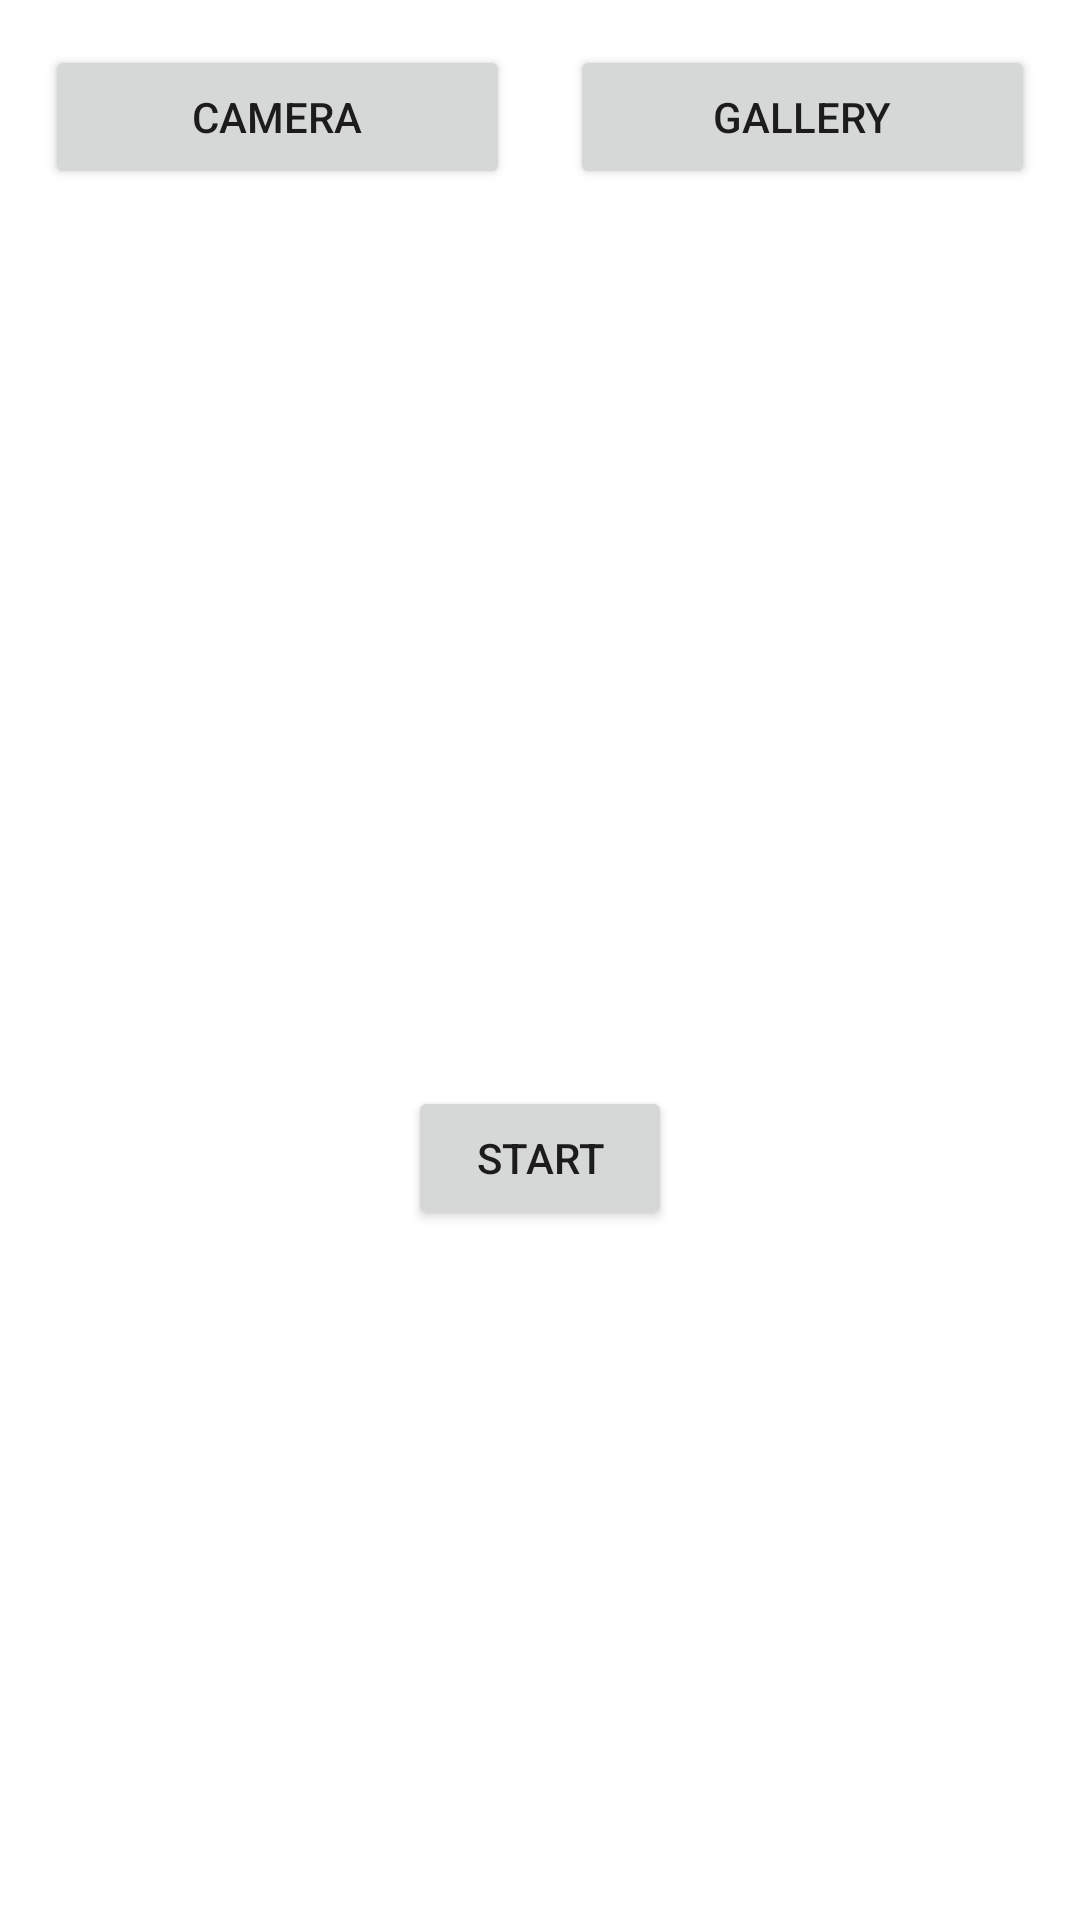

Layout XML and referenced resources for this Android screen:
<!-- AndroidManifest.xml: application theme Theme.OCR1 -->
<!-- res/layout/activity_main.xml -->
<?xml version="1.0" encoding="utf-8"?>
<LinearLayout xmlns:android="http://schemas.android.com/apk/res/android"
    xmlns:app="http://schemas.android.com/apk/res-auto"
    xmlns:tools="http://schemas.android.com/tools"
    android:layout_width="match_parent"
    android:layout_height="match_parent"
    tools:context=".MainActivity"
    android:orientation="vertical"
    android:padding="5dp"
    >
    <LinearLayout
        android:layout_width="match_parent"
        android:layout_height="wrap_content"
        android:orientation="horizontal"


        >
        <Button
            android:id="@+id/Camera"
            android:layout_width="0dp"
            android:layout_weight="1"
            android:layout_height="wrap_content"
            android:text="Camera"
            android:layout_margin="10dp"
  />
        <Button
            android:id="@+id/Camera2"
            android:layout_width="0dp"
            android:layout_weight="1"
            android:layout_height="wrap_content"
            android:text="Gallery"
            android:layout_margin="10dp"
 />
    </LinearLayout>
    <LinearLayout
        android:layout_width="match_parent"
        android:layout_height="wrap_content"
        android:orientation="horizontal">
        <ImageView
            android:layout_marginTop="50dp"
            android:id="@+id/imageIv"
            android:layout_width="0dp"
            android:layout_weight="1"
            android:layout_height="150dp"
            android:src="@drawable/img"/>
        <ImageView
            android:layout_marginTop="50dp"
            android:id="@+id/imageIv2"
            android:layout_width="0dp"
            android:layout_weight="1"
            android:layout_height="150dp"
            android:src="@drawable/img"
            android:layout_marginStart="70dp"/>
    </LinearLayout>

    <TextView
        android:id="@+id/percentDetect"
        android:layout_width="wrap_content"
        android:layout_height="wrap_content"
        android:layout_gravity="center"
        android:text="Percent"
        android:textColor="#fff"
        android:layout_marginTop="20dp"
        />

        <Button
            android:id="@+id/start"
            android:layout_width="wrap_content"
            android:layout_height="wrap_content"
            android:text="Start"

            android:layout_gravity="center"
            android:layout_marginTop="50dp"
          />




</LinearLayout>
<!-- resources referenced by this layout -->
<resources>
  <style name="Theme.OCR1" parent="Theme.MaterialComponents.DayNight.DarkActionBar">
          
          <item name="colorPrimary">@color/purple_500</item>
          <item name="colorPrimaryVariant">@color/purple_700</item>
          <item name="colorOnPrimary">@color/white</item>
          
          <item name="colorSecondary">@color/teal_200</item>
          <item name="colorSecondaryVariant">@color/teal_700</item>
          <item name="colorOnSecondary">@color/black</item>
          
          <item name="android:statusBarColor" tools:targetApi="l">?attr/colorPrimaryVariant</item>
          
      </style>
  <!-- not gathered from this repository: default colours our renderer supplied (Android Studio template values) -->
  <color name="purple_500">#FF6200EE</color>
  <color name="purple_700">#FF3700B3</color>
  <color name="teal_200">#FF03DAC5</color>
  <color name="teal_700">#FF018786</color>
  <color name="black">#FF000000</color>
  <color name="white">#FFFFFFFF</color>
</resources>
